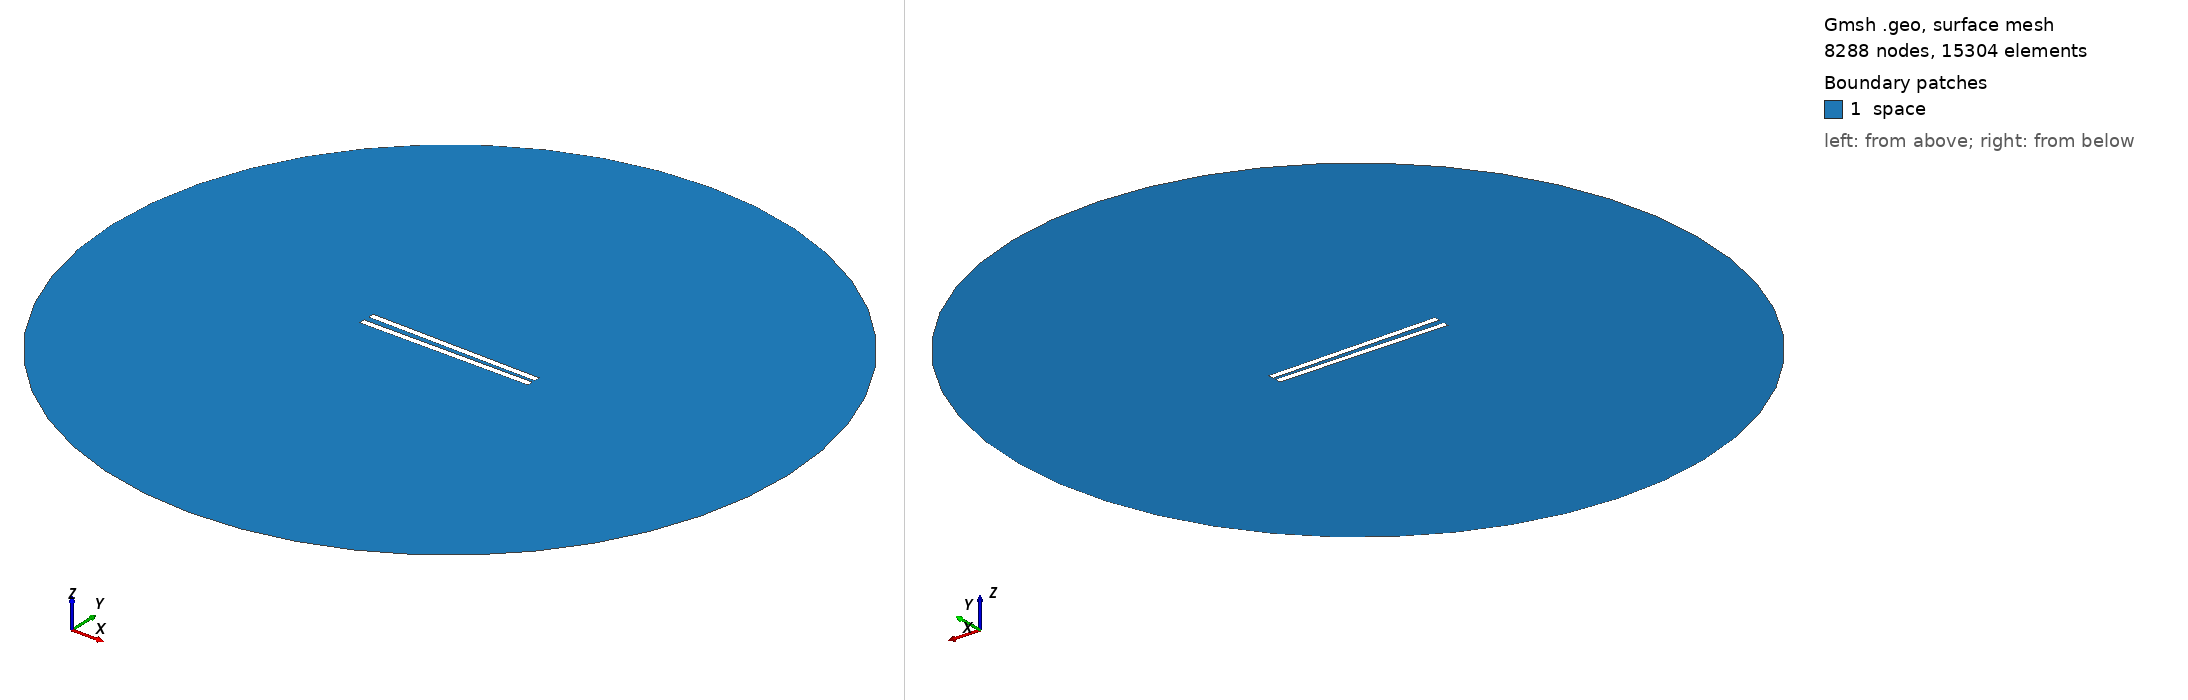

Gmsh geometry script, surface-meshed: 8288 nodes, 15304 surface elements. Boundary patches (legend numbers): 1 space. Left view from above one corner, right view from below the opposite corner. Legend entries are the model's physical surfaces. The drawing asked Gmsh for element sizes between 1% and 20% of the model's largest extent; the script's own settings can give other sizes.

=== 300.geo (drawn) ===
// Set the geometry kernel
SetFactory("OpenCASCADE");

//---------------------------------------
// Rectangles
//---------------------------------------

// Rectangle 1 (top)
Point(1) = {-49.78888888888889, 1.25, 0, 1.0};
Point(2) = {49.78888888888889, 1.25, 0, 1.0};
Point(3) = {49.78888888888889, 4.8277777777777775, 0, 1.0};
Point(4) = {-49.78888888888889, 4.8277777777777775, 0, 1.0};

Line(1) = {1, 2};
Line(2) = {2, 3};
Line(3) = {3, 4};
Line(4) = {4, 1};

Line Loop(1) = {1, 2, 3, 4};
Plane Surface(1) = {1};

Rotate { {0, 0, 1}, {0,  1.25,  0}, -0.017 } {
  Surface{1};
}

// Rectangle 2 (bottom)
Point(5) = {-49.78888888888889, -1.25, 0, 1.0};
Point(6) = {49.78888888888889, -1.25, 0, 1.0};
Point(7) = {49.78888888888889, -4.8277777777777775, 0, 1.0};
Point(8) = {-49.78888888888889, -4.8277777777777775, 0, 1.0};

Line(5) = {5, 6};
Line(6) = {6, 7};
Line(7) = {7, 8};
Line(8) = {8, 5};

Line Loop(2) = {5, 6, 7, 8};
Plane Surface(2) = {2}; 


//---------------------------------------
// Circle
//---------------------------------------

// Define points
Point(9) = {0, 0, 0};        // Center
Point(10) = {200, 0, 0};     // Start point
Point(11) = {0, 200, 0};     // 90 degrees
Point(12) = {-200, 0, 0};    // 180 degrees
Point(13) = {0, -200, 0};    // 270 degrees

// Define circle arcs (each needs start, center, end)
Circle(9) = {10, 9, 11};
Circle(10) = {11, 9, 12};
Circle(11) = {12, 9, 13};
Circle(12) = {13, 9, 10};

// Define curve loop and surface if needed
Curve Loop(3) = {9, 10, 11, 12};
Surface(3) = {3};

//---------------------------------------
// Define Physical Groups
//---------------------------------------                

//--- Physical Curves
// Physical groups for boundaries
Physical Line("force_segment", 10) = {1};
Physical Line("upper_plate", 11) = {2, 3, 4};
Physical Line("lower_plate", 12) = {5, 6, 7, 8};
Physical Line("boundary", 20) = {9, 10, 11, 12};

// Subtract Rectangles from Circle
BooleanDifference{ Surface{3}; Delete; }{ Surface{1}; Surface{2}; Delete; }
//--- Physical Surfaces
Physical Surface("space", 30) = {3};


//---------------------------------------
// Fine mesh near the plates
//--------------------------------------- 

// Define a distance field for mesh refinement
Field[1] = Distance;
Field[1].CurvesList = {1, 2, 3, 4, 5, 6, 7, 8};  // Rectangle curves
Field[1].NumPointsPerCurve = 200;

c = 0.3;
// Define threshold field to control mesh size based on distance to attractor
Field[2] = Threshold;
Field[2].IField = 1;
Field[2].LcMin = c; // Minimum element size near the attractor
Field[2].LcMax = 100*c;  // Maximum element size away from the attractor
Field[2].DistMin = 0.01;
Field[2].DistMax = 40;

Background Field = 2;

//---------------------------------------
// 6. Generate the Mesh
//---------------------------------------
Mesh 2;  // 2D mesh generation
